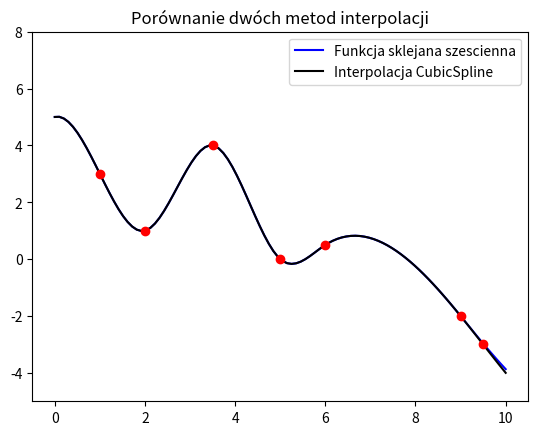

The matplotlib source for this figure:
# -*- coding: utf-8 -*-
"""
Created on Thu Nov 30 19:22:47 2023

[redacted]
"""

import numpy
from scipy.interpolate import CubicSpline
import matplotlib.pyplot as plt


x = numpy.linspace(0.0, 10.0, 100)
data = numpy.array([[1.0,3.0], [2.0,1.0], [3.5,4.0], [5.0,0.0], [6.0,0.5], [9.0,-2.0], [9.5,-3.0]])
iksy = [1.0, 2.0, 3.5, 5.0, 6.0, 9.0, 9.5]
igreki = [3.0, 1.0, 4.0, 0.0, 0.5, -2.0, -3.0]
n = data.shape[0]-1

def Funkcja_szescienna(x,data):
    #obliczanie h
    h = numpy.zeros(n)
    for i in range(n):
        h[i] = (data[i+1,0] - data[i,0])
    
    #obliczanie b
    b = numpy.zeros(n)   
    for i in range(n):
        b[i] = 6/h[i]*(data[i+1,1]-data[i,1])
    
    #obliczanie u
    u = numpy.zeros(n-1)
    u[0] = 2*(h[0]+h[1])
    for i in range(2,n):
            u[i-1] += (2*(h[i-1]+h[i])) - ((h[i-1]**2)/u[i-2])  
    
    #obliczanie v
    v = numpy.zeros(n-1)
    v[0] = b[1]-b[0]
    for i in range(2,n):
        v[i-1] += b[i]-b[i-1] - (h[i-1]*(v[i-2]/u[i-2]))
      
    #obliczanie z
    z = numpy.zeros(n+1)
    i = n
    while i > -1:
        if i == n:
            pass
        if i > 0 and i < n:
            z[i] = (v[i-1] - (h[i]*z[i+1]))/u[i-1]
        if i == 0:
            pass
        
        i -=1
    
    #obliczanie A
    A = numpy.zeros(n) 
    for i in range(n):
        A[i] += (1/(6*h[i])) * (z[i+1] - z[i])
    
    #oblilczanie B
    B = numpy.zeros(n)
    for i in range(n-1):
        if z[i] == 0:
            B[i] = z[i]
        else:
            B[i] = z[i]/2
        
    #obliczanie C
    C = numpy.zeros(n)  
    for i in range(n):
        C[i] += (((-1*h[i])/6)*(z[i+1]+ (2*z[i]))) + ((1/(h[i]) * (data[i+1,1]-data[i,1])))
    
    
    
    s_linear = numpy.zeros(x.shape[0])
    
    for i in range(n):
        if i == 0:
            s_linear += (data[i,1] + (x-data[i,0])*(C[i] + ((x - data[i,0])*(B[i] +((x-data[i,0])*A[i]) )))) * (x<=data[i+1,0])
        elif i == n-1:
            s_linear += (data[i,1] + (x-data[i,0])*(C[i] + ((x - data[i,0])*(B[i] +((x-data[i,0])*A[i]) )))) * (x > data[i,0])
        else:
            s_linear += (data[i,1] + (x-data[i,0])*(C[i] + ((x - data[i,0])*(B[i] +((x-data[i,0])*A[i]) )))) * (x<=data[i+1,0]) * (x > data[i,0])
    
    return s_linear

cs = CubicSpline(iksy,igreki, bc_type='natural')
y = cs(x)
fig2 = plt.figure()
axes2 = fig2.add_subplot(1,1,1)
axes2.plot(x, Funkcja_szescienna(x,data), 'b', label='Funkcja sklejana szescienna')
axes2.plot(x, y, 'k', label='Interpolacja CubicSpline')
axes2.set_title('Porównanie dwóch metod interpolacji')
axes2.plot(data[:,0], data[:,1], 'ro')
axes2.legend(loc=1)
axes2.set_ylim([-5.0,8.0])
plt.show()

'''
Wykresy te się nie pokrywają. Wynika to z faktu, że wyjsciowym parametrem funkcji CubicSpline jest
bc_type = ‘not-a-knot’. W ustawieniu tym funkcje z pierwszego i drugiego segmentu są tym samym wielomianem,
co powoduje różnicę - w programie napisanym przeze mnie takiego założenia nie ma. Gdyby bc_type zmienić na 
'natural', wykresy by się pokrywały.                                                                                                                                     
'''
